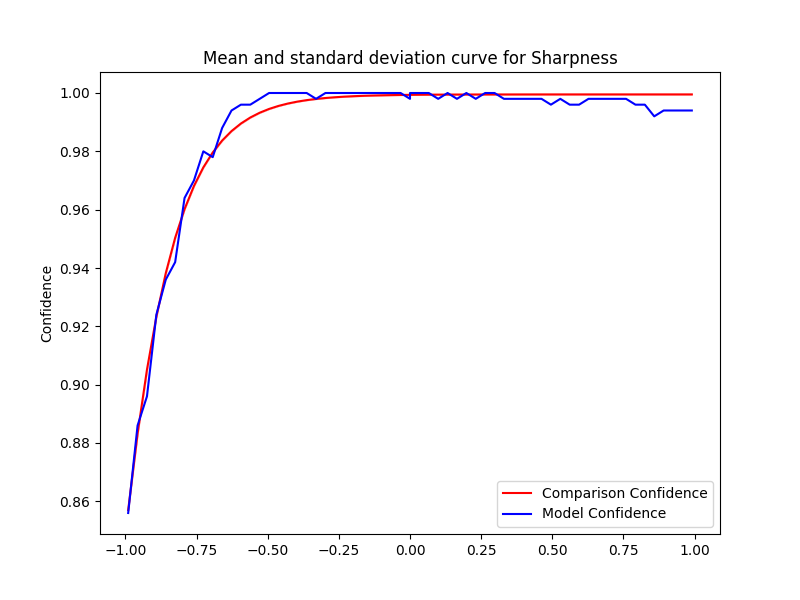

Data behind this chart, as committed beside it:
Severity, Mean, Std, Accuracy, Time Taken
0.0, 0.9994, 0.0, 1.0, 0.1985
0.033, 0.9994, 3.3340047472942265e-16, 1.0, 0.2086
0.066, 0.9994, 2.222669831529484e-16, 1.0, 0.1998
0.099, 0.9994, 2.222669831529484e-16, 0.998, 0.1956
0.132, 0.9995, 3.3340047472942265e-16, 1.0, 0.212
0.165, 0.9995, 1.111334915764742e-16, 0.998, 0.1842
0.198, 0.9995, 1.111334915764742e-16, 1.0, 0.1801
0.231, 0.9995, 3.3340047472942265e-16, 0.998, 0.2551
0.264, 0.9995, 2.222669831529484e-16, 1.0, 0.1941
0.297, 0.9995, 4.445339663058968e-16, 1.0, 0.2412
0.33, 0.9995, 0.0, 0.998, 0.1765
0.363, 0.9995, 1.111334915764742e-16, 0.998, 0.1756
0.396, 0.9995, 1.111334915764742e-16, 0.998, 0.177
0.429, 0.9995, 3.3340047472942265e-16, 0.998, 0.2398
0.462, 0.9995, 2.222669831529484e-16, 0.998, 0.2365
0.495, 0.9995, 0.0, 0.996, 0.1817
0.528, 0.9995, 0.0, 0.998, 0.1659
0.561, 0.9995, 4.445339663058968e-16, 0.996, 0.174
0.594, 0.9995, 1.111334915764742e-16, 0.996, 0.204
0.627, 0.9995, 3.3340047472942265e-16, 0.998, 0.2502
0.66, 0.9995, 1.111334915764742e-16, 0.998, 0.1995
0.693, 0.9995, 1.111334915764742e-16, 0.998, 0.1604
0.726, 0.9995, 2.222669831529484e-16, 0.998, 0.3612
0.759, 0.9995, 0.0, 0.998, 0.1743
0.792, 0.9995, 1.111334915764742e-16, 0.996, 0.1772
0.825, 0.9995, 2.222669831529484e-16, 0.996, 0.2425
0.858, 0.9995, 3.3340047472942265e-16, 0.992, 0.1703
0.891, 0.9995, 0.0, 0.994, 0.185
0.924, 0.9995, 1.111334915764742e-16, 0.994, 0.1679
0.957, 0.9995, 4.445339663058968e-16, 0.994, 0.2331
0.99, 0.9995, 1.111334915764742e-16, 0.994, 0.258
-0.0, 0.9994, 0.0, 0.998, 0.2057
-0.033, 0.9993, 2.222669831529484e-16, 1.0, 0.1767
-0.066, 0.9993, 2.222669831529484e-16, 1.0, 0.1663
-0.099, 0.9992, 2.222669831529484e-16, 1.0, 0.1762
-0.132, 0.9991, 1.111334915764742e-16, 1.0, 0.1757
-0.165, 0.999, 2.222669831529484e-16, 1.0, 0.1721
-0.198, 0.9989, 0.0, 1.0, 0.1787
-0.231, 0.9987, 1.111334915764742e-16, 1.0, 0.1924
-0.264, 0.9985, 2.222669831529484e-16, 1.0, 0.2737
-0.297, 0.9983, 3.3340047472942265e-16, 1.0, 0.1639
-0.33, 0.998, 0.0, 0.998, 0.2519
-0.363, 0.9976, 2.222669831529484e-16, 1.0, 0.1993
-0.396, 0.997, 2.222669831529484e-16, 1.0, 0.1709
-0.429, 0.9964, 4.445339663058968e-16, 1.0, 0.1669
-0.462, 0.9956, 3.3340047472942265e-16, 1.0, 0.2588
-0.495, 0.9945, 1.111334915764742e-16, 1.0, 0.1769
-0.528, 0.9932, 5.556674578823711e-16, 0.998, 0.1774
-0.561, 0.9916, 2.222669831529484e-16, 0.996, 0.1719
-0.594, 0.9895, 3.3340047472942265e-16, 0.996, 0.1689
-0.627, 0.9869, 0.0, 0.994, 0.1752
-0.66, 0.9837, 3.3340047472942265e-16, 0.988, 0.2421
-0.693, 0.9796, 3.3340047472942265e-16, 0.978, 0.1744
-0.726, 0.9745, 0.0, 0.98, 0.1795
-0.759, 0.9681, 0.0, 0.97, 0.169
-0.792, 0.9602, 3.3340047472942265e-16, 0.964, 0.2714
-0.825, 0.9504, 3.3340047472942265e-16, 0.942, 0.2566
-0.858, 0.9382, 0.0, 0.936, 0.2394
-0.891, 0.9233, 3.3340047472942265e-16, 0.924, 0.1724
-0.924, 0.9052, 3.3340047472942265e-16, 0.896, 0.174
... 2 more rows
